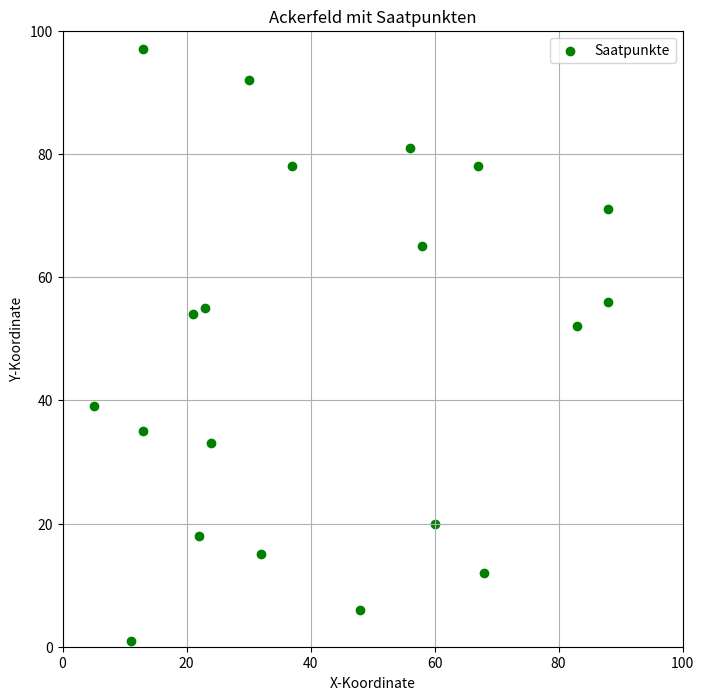

Python code for this plot:
import matplotlib.pyplot as plt
import random

# Größe des Ackerfelds
feld_breite = 100
feld_höhe = 100

# Anzahl der Saatpunkte
anzahl_saatpunkte = 20

# Funktion zur Generierung zufälliger Saatpunkte
def generiere_saatpunkte(anzahl, breite, höhe):
    saatpunkte = []
    for _ in range(anzahl):
        x = random.randint(0, breite)
        y = random.randint(0, höhe)
        saatpunkte.append((x, y))
    return saatpunkte

# Saatpunkte generieren
saatpunkte = generiere_saatpunkte(anzahl_saatpunkte, feld_breite, feld_höhe)

# Ackerfeld erstellen
plt.figure(figsize=(8, 8))
plt.scatter(*zip(*saatpunkte), marker='o', color='green', label='Saatpunkte')
plt.xlim(0, feld_breite)
plt.ylim(0, feld_höhe)
plt.xlabel('X-Koordinate')
plt.ylabel('Y-Koordinate')
plt.title('Ackerfeld mit Saatpunkten')
plt.legend()
plt.grid(True)

# Diagramm anzeigen
plt.show()